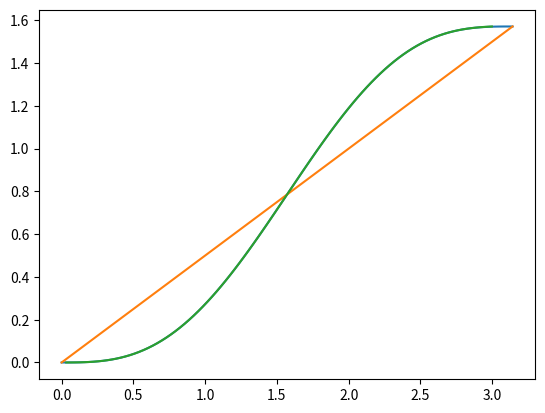

Python code for this plot:
import matplotlib.pyplot as plt
import numpy as np
from scipy.optimize import curve_fit
from scipy import optimize

def power_function(x):
    y = -(np.sin(2*x) / 4) + (x/2)
    y = y/(np.pi/2)
    return y

def linear(x):
    y = (x*np.pi/2) / np.pi
    return y

def Diff_func(x):
    y = np.power(np.sin(x), 2)
    return y

def SCR_function(x, a):
    y = -(np.sin(2*x) / 4) + (x/2)
    y = y-a
    return y

def Netwon(x, a):
    for i in range (5):
        x = x - (SCR_function(x, a)/Diff_func(x))
    return x

x = np.linspace(0, np.pi, 100)

y_1 = SCR_function(x, 0)
y_2 = linear(x)
y_3 = Netwon(y_2, y_1)

plt.plot(x, y_1)
plt.plot(x, y_2)
plt.plot(y_3, y_1)

plt.show()
